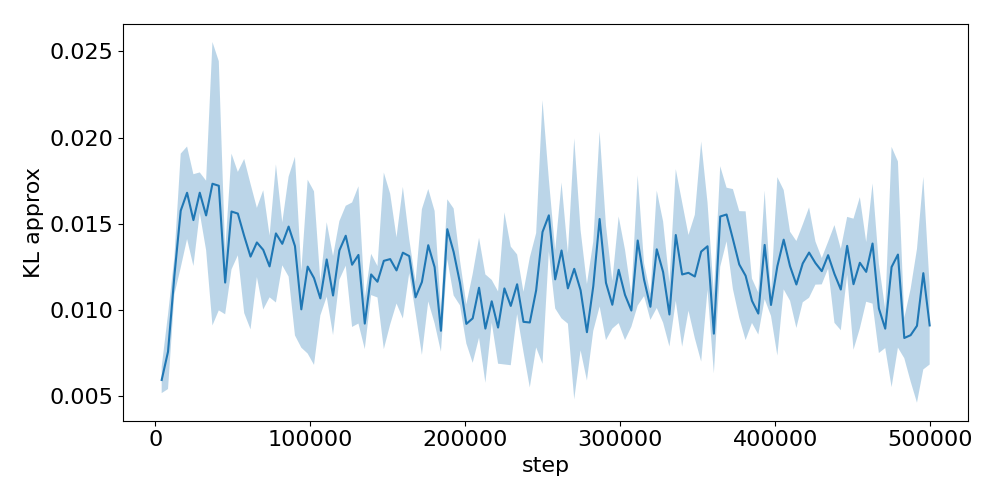

The data file committed next to this chart (first rows):
step, run_0, run_1, run_2
4096, 0.006595, 0.005097, 0.006114
8192, 0.005535, 0.007341, 0.009851
12288, 0.01322, 0.01129, 0.01142
16384, 0.01261, 0.01921, 0.01546
20480, 0.01696, 0.01403, 0.0194
24576, 0.01226, 0.01592, 0.01744
28672, 0.01807, 0.01574, 0.0166
32768, 0.0178, 0.01452, 0.01413
36864, 0.02678, 0.01189, 0.01329
40960, 0.025, 0.0159, 0.01071
45056, 0.01124, 0.009943, 0.01358
49152, 0.01954, 0.01435, 0.01324
53248, 0.01593, 0.01301, 0.01782
57344, 0.01939, 0.01107, 0.0124
61440, 0.01748, 0.009064, 0.01273
65536, 0.01623, 0.0128, 0.01271
69632, 0.01117, 0.01182, 0.01746
73728, 0.01216, 0.01447, 0.01094
77824, 0.00998, 0.01774, 0.01559
81920, 0.0129, 0.01335, 0.01525
86016, 0.01454, 0.01787, 0.0121
90112, 0.007744, 0.01717, 0.01619
94208, 0.008523, 0.008988, 0.01259
98304, 0.01247, 0.01757, 0.007486
102400, 0.007808, 0.01024, 0.01749
106496, 0.009583, 0.01152, 0.0109
110592, 0.0147, 0.01052, 0.01356
114688, 0.008469, 0.01305, 0.01099
118784, 0.01511, 0.01354, 0.01171
122880, 0.01623, 0.01285, 0.01383
126976, 0.01673, 0.009925, 0.01121
131072, 0.01661, 0.00882, 0.01414
135168, 0.008403, 0.01091, 0.008302
139264, 0.01215, 0.01321, 0.01082
143360, 0.01058, 0.01212, 0.0122
147456, 0.01123, 0.008728, 0.01859
151552, 0.01545, 0.01482, 0.00858
155648, 0.01007, 0.01342, 0.01339
159744, 0.01222, 0.01757, 0.01018
163840, 0.01278, 0.01424, 0.01234
167936, 0.01126, 0.01125, 0.009684
172032, 0.01599, 0.01132, 0.007543
176128, 0.01725, 0.01323, 0.01079
180224, 0.01177, 0.009637, 0.01604
184320, 0.01013, 0.008456, 0.007776
188416, 0.01631, 0.01285, 0.01488
192512, 0.01374, 0.01567, 0.01067
196608, 0.01028, 0.01288, 0.01154
200704, 0.007931, 0.009499, 0.01014
204800, 0.01213, 0.009425, 0.006971
208896, 0.00964, 0.01464, 0.009585
212992, 0.008257, 0.006152, 0.01234
217088, 0.01115, 0.009068, 0.01128
221184, 0.00771, 0.01139, 0.007819
225280, 0.006728, 0.01554, 0.01147
229376, 0.01418, 0.008646, 0.00787
233472, 0.009717, 0.01157, 0.01317
237568, 0.007728, 0.009013, 0.01118
241664, 0.01034, 0.005076, 0.01239
245760, 0.01361, 0.007368, 0.01244
... 62 more rows
